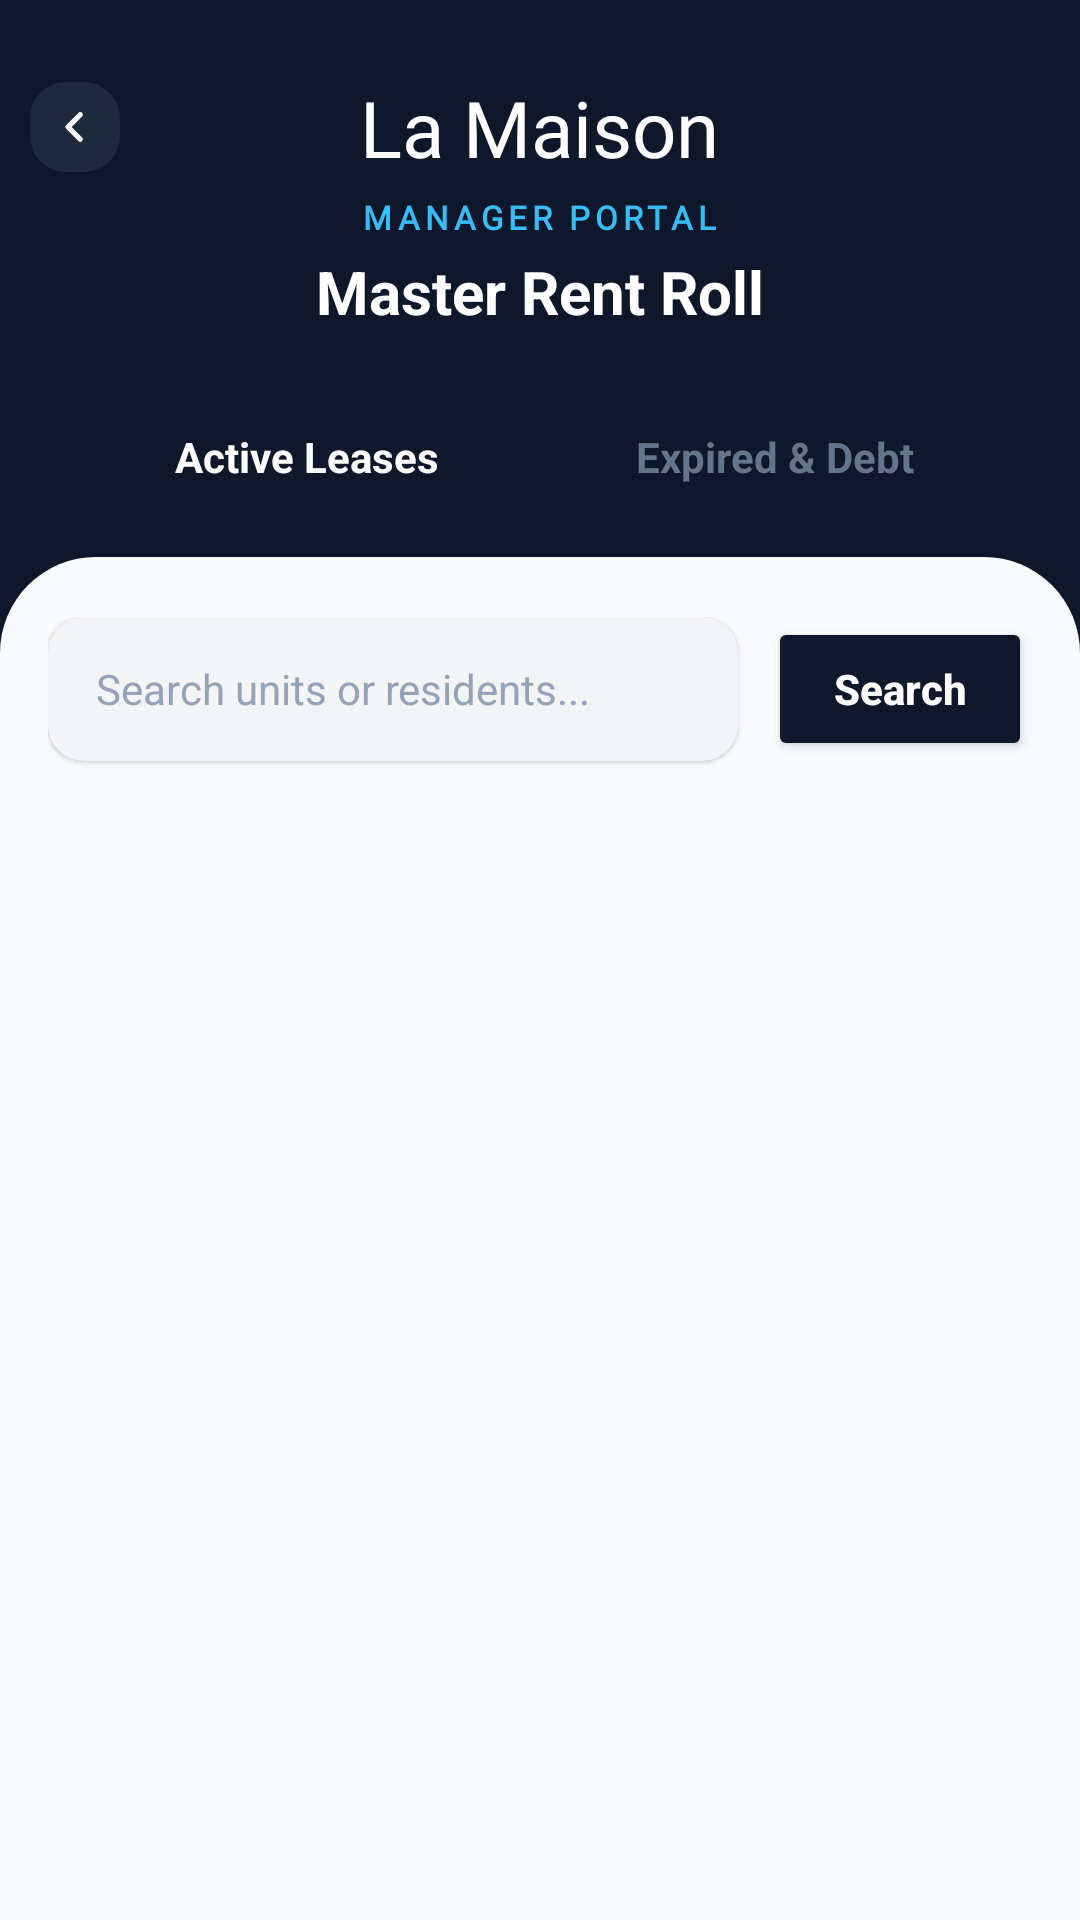

Layout XML and referenced resources for this Android screen:
<!-- AndroidManifest.xml: application theme Theme.LaMaison -->
<!-- res/layout/activity_master_rent_roll.xml -->
<?xml version="1.0" encoding="utf-8"?>
<LinearLayout xmlns:android="http://schemas.android.com/apk/res/android"
    android:layout_width="match_parent"
    android:layout_height="match_parent"
    xmlns:app="http://schemas.android.com/apk/res-auto"
    android:background="#0F172A"
    android:orientation="vertical">

    
    <LinearLayout
        android:layout_width="match_parent"
        android:layout_height="wrap_content"
        android:orientation="vertical"
        android:paddingTop="10dp"
        android:paddingBottom="24dp">

        <RelativeLayout
            android:layout_width="match_parent"
            android:layout_height="wrap_content"
            android:paddingHorizontal="10dp"
            android:layout_marginTop="15dp">

            <ImageView
                android:id="@+id/btnBack"
                android:layout_width="30dp"
                android:layout_height="30dp"
                android:layout_alignParentStart="true"
                android:layout_centerVertical="true"
                android:src="@drawable/ic_chevron_left"
                android:paddingVertical="8dp"
                android:paddingHorizontal="5dp"
                android:background="@drawable/bg_input_rounded"
                android:backgroundTint="#1E293B"
                android:clickable="true"
                android:focusable="true" />

            <TextView
                android:layout_width="wrap_content"
                android:layout_height="wrap_content"
                android:layout_centerInParent="true"
                android:text="La Maison"
                android:fontFamily="@font/parisienne"
                android:textSize="26sp"
                android:textColor="#FFFFFF" />
        </RelativeLayout>

        <TextView
            android:layout_width="wrap_content"
            android:layout_height="wrap_content"
            android:text="MANAGER PORTAL"
            android:fontFamily="@font/playfair_display"
            android:textSize="11sp"
            android:textStyle="bold"
            android:textColor="#38BDF8"
            android:letterSpacing="0.15"
            android:layout_gravity="center"
            android:layout_marginTop="5dp" />

        <TextView
            android:layout_width="wrap_content"
            android:layout_height="wrap_content"
            android:text="Master Rent Roll"
            android:textSize="20sp"
            android:textStyle="bold"
            android:textColor="#FFFFFF"
            android:layout_gravity="center"
            android:layout_marginTop="4dp" />
    </LinearLayout>

    
    <LinearLayout
        android:layout_width="match_parent"
        android:layout_height="wrap_content"
        android:orientation="horizontal"
        android:paddingHorizontal="24dp"
        android:layout_marginBottom="16dp">

        <TextView
            android:id="@+id/tvTabActive"
            android:layout_width="0dp"
            android:layout_height="wrap_content"
            android:layout_weight="1"
            android:text="Active Leases"
            android:textColor="#FFFFFF"
            android:textStyle="bold"
            android:textSize="14sp"
            android:gravity="center"
            android:paddingVertical="8dp"
            android:clickable="true"
            android:focusable="true"/>

        <TextView
            android:id="@+id/tvTabCollections"
            android:layout_width="0dp"
            android:layout_height="wrap_content"
            android:layout_weight="1"
            android:text="Expired &amp; Debt"
            android:textColor="#64748B"
            android:textStyle="bold"
            android:textSize="14sp"
            android:gravity="center"
            android:paddingVertical="8dp"
            android:clickable="true"
            android:focusable="true"/>
    </LinearLayout>

    <LinearLayout
        android:layout_width="match_parent"
        android:layout_height="match_parent"
        android:background="@drawable/bg_sheet_light_grey"
        android:orientation="vertical"
        android:paddingHorizontal="16dp"
        android:paddingTop="20dp"
        android:clipToPadding="false">

        <LinearLayout
            android:layout_width="match_parent"
            android:layout_height="wrap_content"
            android:orientation="horizontal"
            android:gravity="center_vertical"
            android:layout_marginBottom="16dp"
            android:paddingBottom="2dp"
            android:clipToPadding="false"
            android:clipChildren="false">

            <EditText
                android:id="@+id/etSearchBuilding"
                android:layout_width="0dp"
                android:layout_height="48dp"
                android:layout_weight="1"
                android:hint="Search units or residents..."
                android:textColor="#0F172A"
                android:textColorHint="#94A3B8"
                android:textSize="14sp"
                android:background="@drawable/bg_input_rounded"
                android:paddingHorizontal="16dp"
                android:layout_marginEnd="10dp"
                android:elevation="1dp"
                android:inputType="text"
                android:maxLines="1" />

            <Button
                android:id="@+id/btnSearch"
                android:layout_width="wrap_content"
                android:layout_height="48dp"
                android:text="Search"
                android:textAllCaps="false"
                android:textSize="14sp"
                android:textStyle="bold"
                android:textColor="#FFFFFF"
                app:backgroundTint="#0F172A"
                app:cornerRadius="12dp"
                android:paddingHorizontal="20dp"
                android:elevation="1dp" />
        </LinearLayout>



        <androidx.recyclerview.widget.RecyclerView
            android:id="@+id/rvRentRoll"
            android:layout_width="match_parent"
            android:layout_height="match_parent"
            android:clipToPadding="false"
            android:paddingHorizontal="16dp"
            android:paddingBottom="16dp" />

    </LinearLayout>
</LinearLayout>
<!-- resources referenced by this layout -->
<resources>
  <!-- drawable bg_input_rounded (drawable) -->
  <?xml version="1.0" encoding="utf-8"?>
  <shape xmlns:android="http://schemas.android.com/apk/res/android">
      <solid android:color="#F3F4F6" /> <corners android:radius="12dp" />
  </shape>
  <!-- drawable bg_sheet_light_grey (drawable) -->
  <?xml version="1.0" encoding="utf-8"?>
  <shape xmlns:android="http://schemas.android.com/apk/res/android">
      <solid android:color="#F8FAFC"/>
      <corners
          android:topLeftRadius="32dp"
          android:topRightRadius="32dp" />
  </shape>
  <!-- drawable ic_chevron_left (drawable) -->
  <?xml version="1.0" encoding="utf-8"?>
  <vector xmlns:android="http://schemas.android.com/apk/res/android"
      android:width="24dp"
      android:height="24dp"
      android:viewportWidth="24"
      android:viewportHeight="24">
  
      <path
          android:pathData="M15,5 L8,12 L15,19"
          android:strokeWidth="3"
          android:strokeColor="#FFFFFF"
          android:strokeLineCap="round"
          android:strokeLineJoin="round"
          android:fillColor="#00000000" />
  </vector>
  <style name="Theme.LaMaison" parent="Base.Theme.LaMaison" />
  <style name="Base.Theme.LaMaison" parent="Theme.Material3.DayNight.NoActionBar">
  
          <item name="colorPrimary">#0F172A</item>
          <item name="colorSecondary">#FFB6C1</item>
  
          <item name="android:statusBarColor">#0F172A</item>
  
          <item name="android:windowLightStatusBar">false</item>
          
          <item name="android:windowSplashScreenAnimatedIcon" tools:targetApi="31">@android:color/transparent</item>
  
          
          <item name="android:windowSplashScreenBackground" tools:targetApi="31">#0F172A</item>
  
      </style>
</resources>
